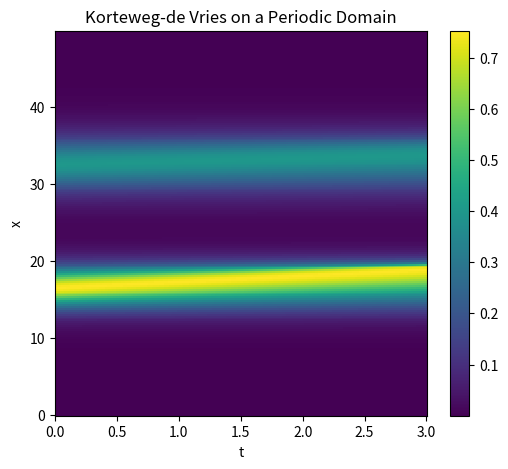

The matplotlib source for this figure:
#!/usr/bin/env python3
# -*- coding: utf-8 -*-
"""
Created on Tue Mar 26 09:37:02 2024

[redacted]
"""


# https://scipy-cookbook.readthedocs.io/items/KdV.html
import numpy as np
from scipy.integrate import odeint
from scipy.fftpack import diff as psdiff


def kdv_exact(x, c):
    """Profile of the exact solution to the KdV for a single soliton on the real line."""
    u = c*np.cosh(0.5*np.sqrt(c)*x)**(-2)
    return u

def kdv(u, t, L, c0=-6, c1=-1):
    """Differential equations for the KdV equation, discretized in x."""
    # Compute the x derivatives using the pseudo-spectral method.
    ux = psdiff(u, period=L)
    uxxx = psdiff(u, period=L, order=3)

    # Compute du/dt.    
    dudt = c0*u*ux #+ c1*uxxx

    return dudt

def kdv_solution(u0, t, L, c0=-6, c1=-1):
    """Use odeint to solve the KdV equation on a periodic domain.
    
    `u0` is initial condition, `t` is the array of time values at which
    the solution is to be computed, and `L` is the length of the periodic
    domain."""
    
    sol = odeint(kdv, u0, t, args=(L,c0,c1), mxstep=5000)
    return sol


if __name__ == "__main__":
    # Set the size of the domain, and create the discretized grid.
    L = 50.0
    N = 200
    dx = L / (N - 1.0)
    x = np.linspace(0, (1-1.0/N)*L, N)

    # Set the initial conditions.
    # Not exact for two solitons on a periodic domain, but close enough...
    u0 = kdv_exact(x-0.33*L, 0.75) + kdv_exact(x-0.65*L, 0.4)
    # u0 = kdv_exact(x-0.33*L, 0.25) + kdv_exact(x-0.65*L, 0.8)  ## IB2

    # Set the time sample grid.
    T = 3
    t = np.linspace(0, T, 501)

    print("Computing the solution.")
    sol = kdv_solution(u0, t, L, c0=-1, c1=-.5)


    print("Plotting.")

    import matplotlib.pyplot as plt

    # plt.figure(figsize=(6,5))
    # plt.imshow(sol[::-1, :], extent=[0,L,0,T])
    # plt.colorbar()
    # plt.xlabel('x')
    # plt.ylabel('t')
    # # plt.axis('normal')
    # plt.title('Korteweg-de Vries on a Periodic Domain')
    # plt.show()
    
    plt.figure(figsize=(6,5))
    plt.pcolormesh(t, x, sol.T)
    plt.colorbar()
    plt.xlabel('t')
    plt.ylabel('x')
    # plt.axis('normal')
    plt.title('Korteweg-de Vries on a Periodic Domain')
    plt.show()
    
    
    # np.savez('data/IB.npz', t=t, x=x, usol=sol.T)